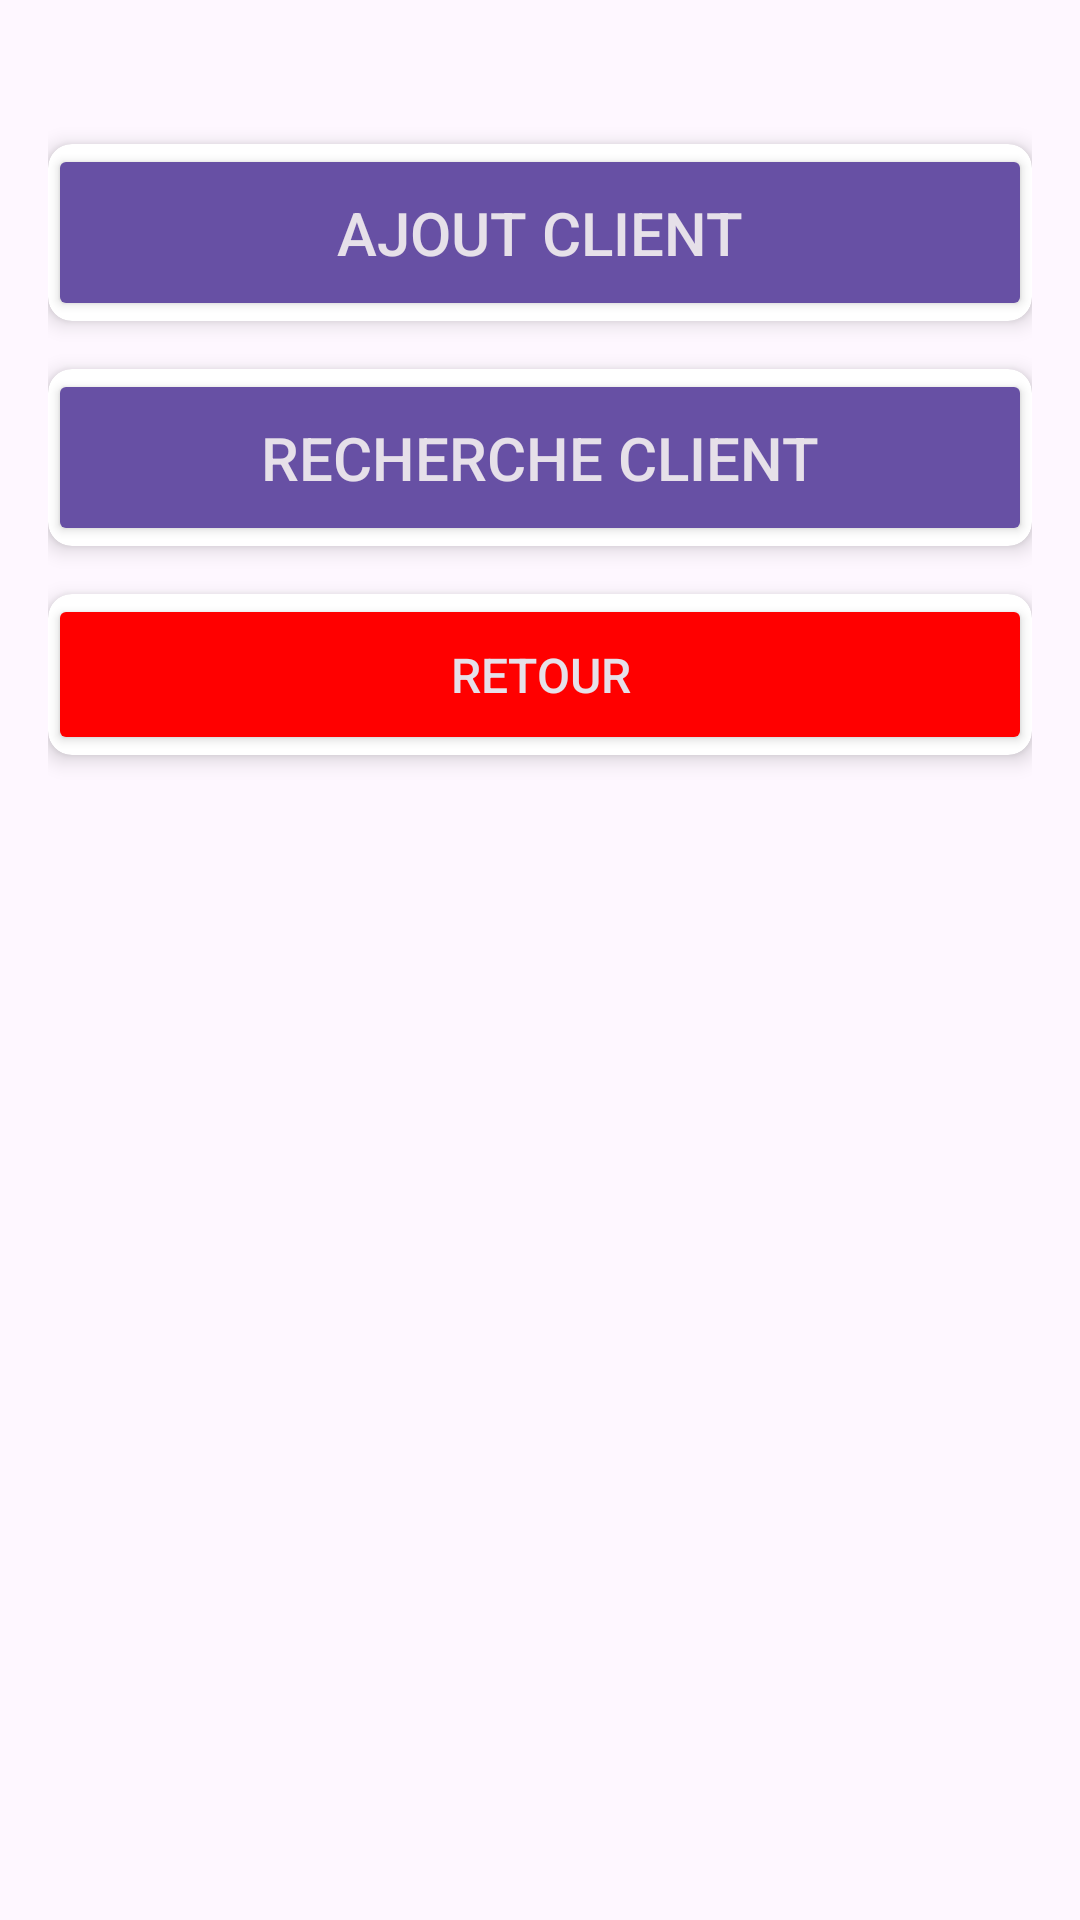

This screen was rendered from an Android layout file. Write that file and the resources it references.
<!-- AndroidManifest.xml: application theme Theme.SeLoger -->
<!-- res/layout/activity_gestion_clients.xml -->
<?xml version="1.0" encoding="utf-8"?>
<androidx.constraintlayout.widget.ConstraintLayout xmlns:android="http://schemas.android.com/apk/res/android"
    xmlns:app="http://schemas.android.com/apk/res-auto"
    xmlns:tools="http://schemas.android.com/tools"
    android:layout_width="match_parent"
    android:layout_height="match_parent"
    android:padding="16dp"
    android:background="?android:attr/colorBackground"
    tools:context=".GestionClients">

    
    <androidx.cardview.widget.CardView
        android:id="@+id/ajoutClientCard"
        android:layout_width="0dp"
        android:layout_height="wrap_content"
        android:layout_marginTop="32dp"
        android:layout_marginBottom="16dp"
        app:cardCornerRadius="8dp"
        app:cardElevation="4dp"
        app:layout_constraintTop_toTopOf="parent"
        app:layout_constraintStart_toStartOf="parent"
        app:layout_constraintEnd_toEndOf="parent">

        <Button
            android:id="@+id/btnAjoutClient"
            android:layout_width="match_parent"
            android:layout_height="wrap_content"
            android:padding="16dp"
            android:text="Ajout Client"
            android:textSize="20sp"
            android:backgroundTint="?attr/colorPrimary"
            android:textColor="?android:attr/textColorPrimaryInverse" />
    </androidx.cardview.widget.CardView>

    
    <androidx.cardview.widget.CardView
        android:id="@+id/rechercheClientCard"
        android:layout_width="0dp"
        android:layout_height="wrap_content"
        android:layout_marginTop="16dp"
        android:layout_marginBottom="16dp"
        app:cardCornerRadius="8dp"
        app:cardElevation="4dp"
        app:layout_constraintTop_toBottomOf="@id/ajoutClientCard"
        app:layout_constraintStart_toStartOf="parent"
        app:layout_constraintEnd_toEndOf="parent">

        <Button
            android:id="@+id/btnRechercheClient"
            android:layout_width="match_parent"
            android:layout_height="wrap_content"
            android:padding="16dp"
            android:text="Recherche Client"
            android:textSize="20sp"
            android:backgroundTint="?attr/colorPrimary"
            android:textColor="?android:attr/textColorPrimaryInverse" />
    </androidx.cardview.widget.CardView>

    
    <androidx.cardview.widget.CardView
        android:id="@+id/retourCard"
        android:layout_width="0dp"
        android:layout_height="wrap_content"
        android:layout_marginTop="16dp"
        android:layout_marginBottom="32dp"
        app:cardCornerRadius="8dp"
        app:cardElevation="4dp"
        app:layout_constraintTop_toBottomOf="@id/rechercheClientCard"
        app:layout_constraintStart_toStartOf="parent"
        app:layout_constraintEnd_toEndOf="parent">

        <Button
            android:id="@+id/btnRetour"
            android:layout_width="match_parent"
            android:layout_height="wrap_content"
            android:padding="16dp"
            android:text="Retour"
            android:textSize="16sp"
            android:backgroundTint="@color/red"
            android:textColor="?android:attr/textColorPrimaryInverse" />
    </androidx.cardview.widget.CardView>

</androidx.constraintlayout.widget.ConstraintLayout>
<!-- resources referenced by this layout -->
<resources>
  <color name="red">#FF0000</color>
  <style name="Theme.SeLoger" parent="Base.Theme.SeLoger" />
  <style name="Base.Theme.SeLoger" parent="Theme.Material3.DayNight.NoActionBar">
          
          
      </style>
</resources>
